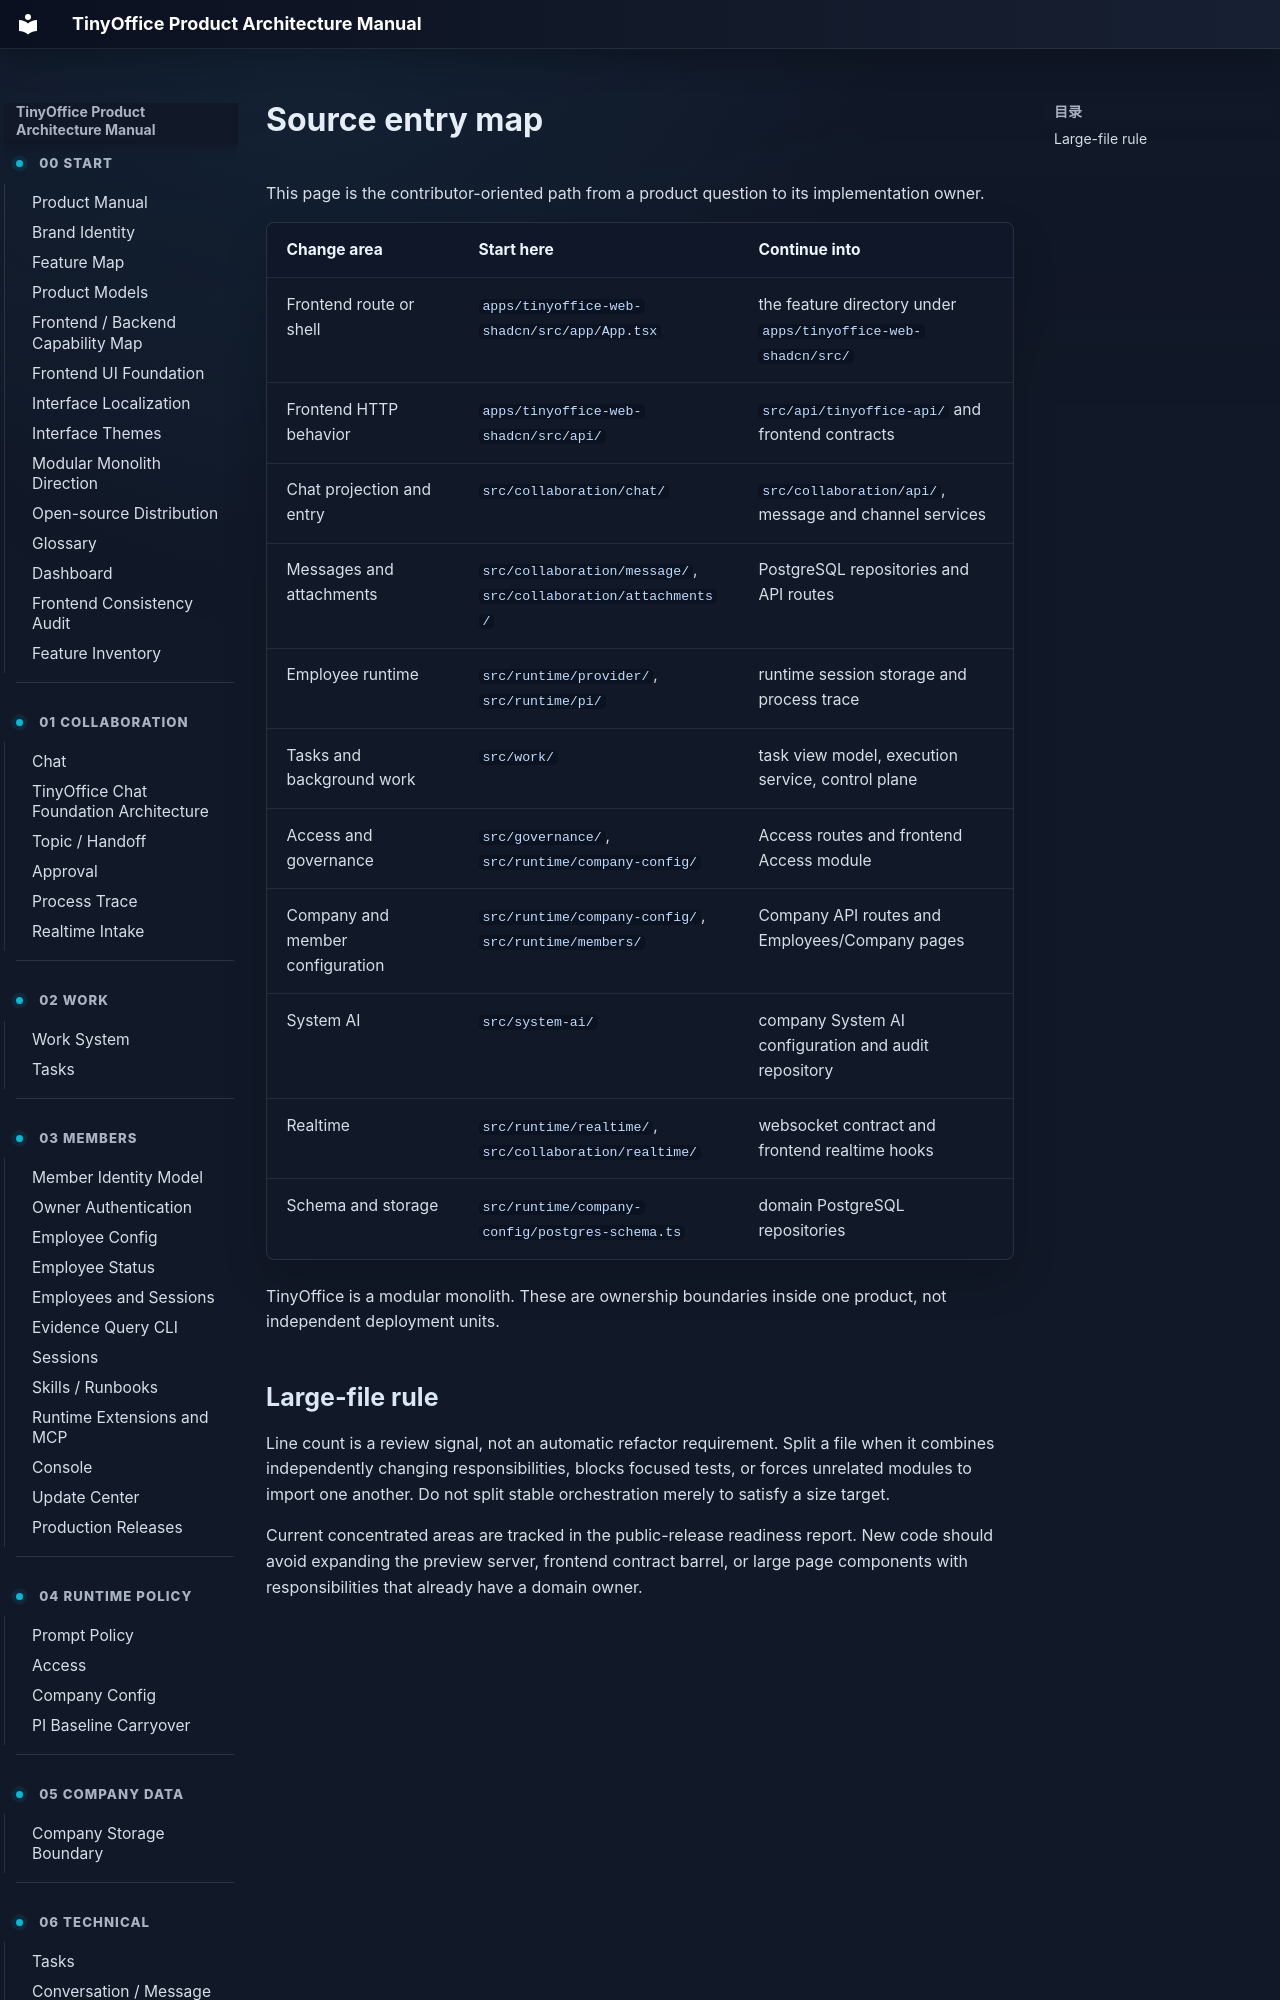

repository: xuziho/TinyOffice · page: developer/source-entry-map/index.html · generator: mkdocs

# Source entry map

This page is the contributor-oriented path from a product question to its implementation owner.

| Change area | Start here | Continue into |
| --- | --- | --- |
| Frontend route or shell | `apps/tinyoffice-web-shadcn/src/app/App.tsx` | the feature directory under `apps/tinyoffice-web-shadcn/src/` |
| Frontend HTTP behavior | `apps/tinyoffice-web-shadcn/src/api/` | `src/api/tinyoffice-api/` and frontend contracts |
| Chat projection and entry | `src/collaboration/chat/` | `src/collaboration/api/`, message and channel services |
| Messages and attachments | `src/collaboration/message/`, `src/collaboration/attachments/` | PostgreSQL repositories and API routes |
| Employee runtime | `src/runtime/provider/`, `src/runtime/pi/` | runtime session storage and process trace |
| Tasks and background work | `src/work/` | task view model, execution service, control plane |
| Access and governance | `src/governance/`, `src/runtime/co
